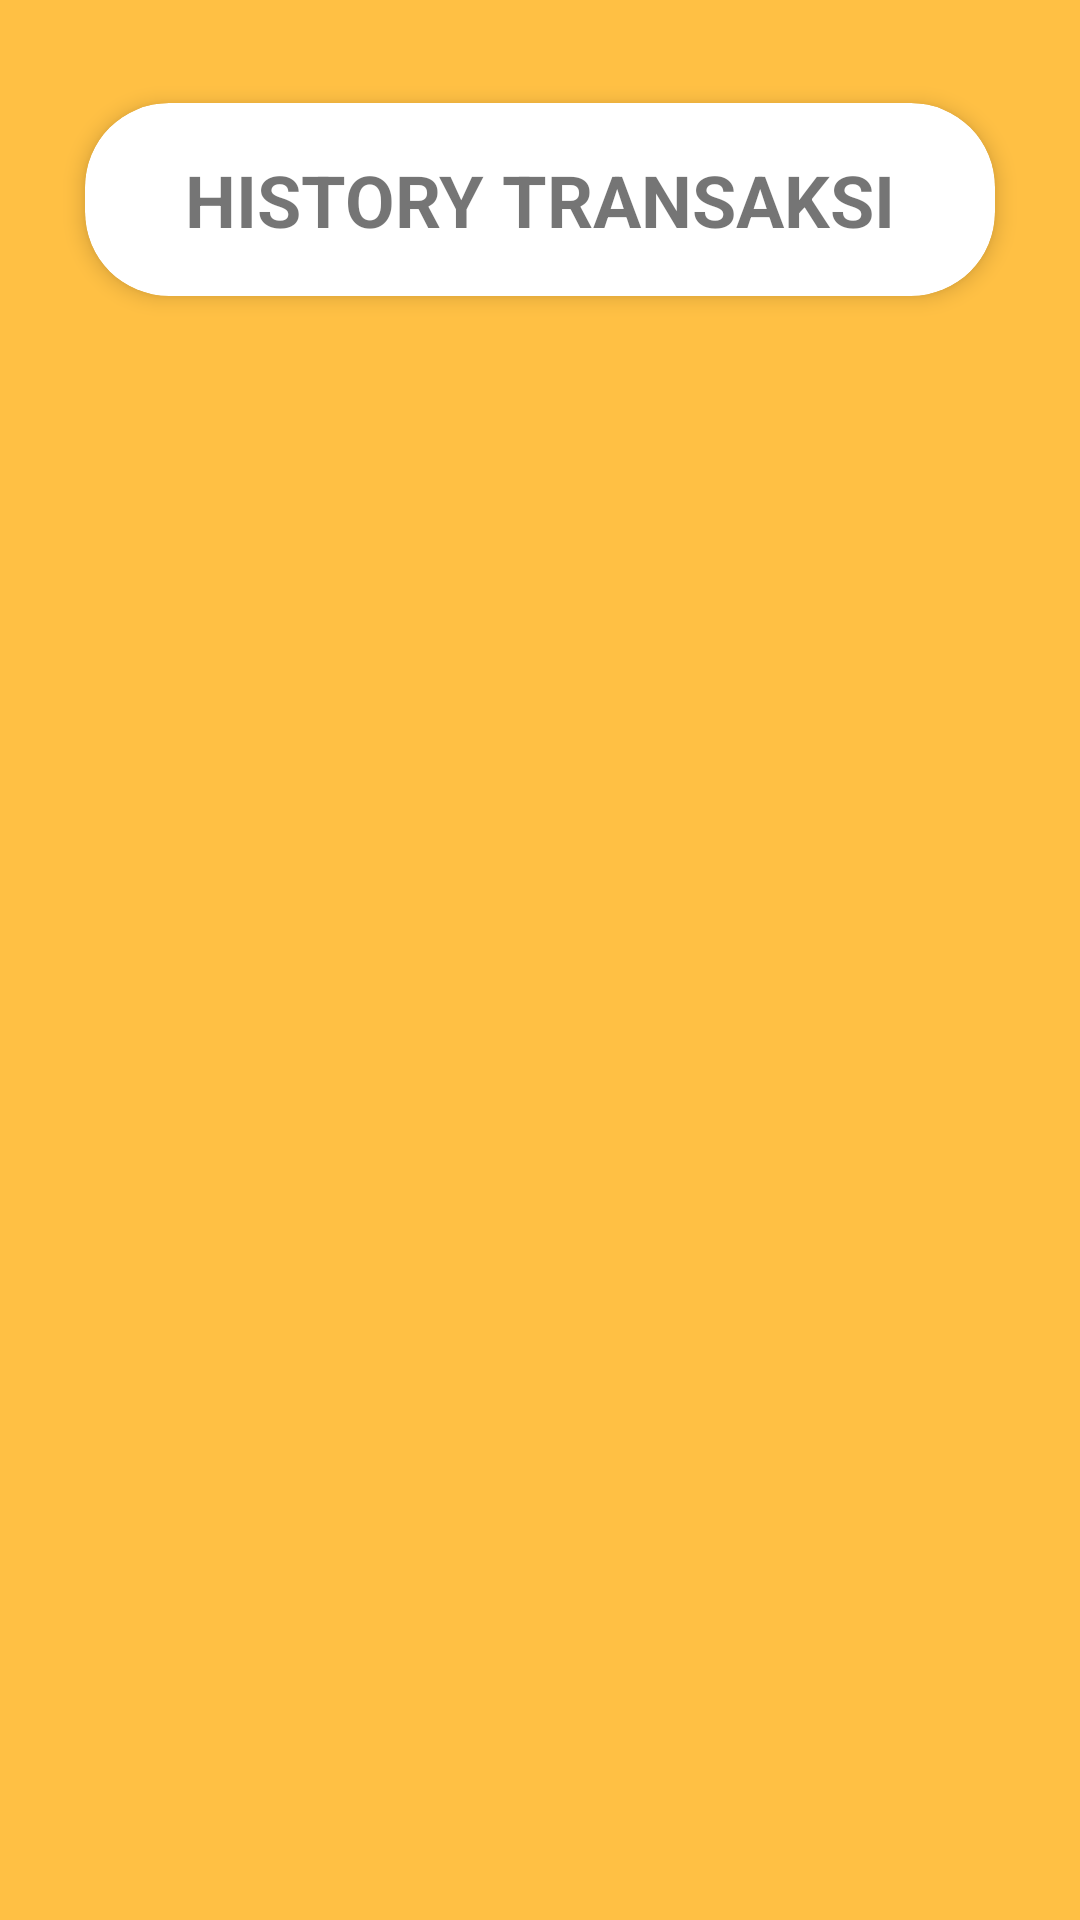

Android layout source for this screen:
<!-- AndroidManifest.xml: application theme Theme.SistemMonitoringAirPdam -->
<!-- res/layout/activity_history.xml -->
<?xml version="1.0" encoding="utf-8"?>
<RelativeLayout xmlns:android="http://schemas.android.com/apk/res/android"
    xmlns:app="http://schemas.android.com/apk/res-auto"
    xmlns:tools="http://schemas.android.com/tools"
    android:id="@+id/main"
    android:layout_width="match_parent"
    android:layout_height="match_parent"
    android:background="@drawable/background"
    android:orientation="vertical"
    tools:context=".HistoryActivity">

    <LinearLayout
        android:id="@+id/judul"
        android:layout_width="match_parent"
        android:layout_height="wrap_content"
        android:layout_marginTop="20dp"
        android:paddingHorizontal="16dp">

        <androidx.cardview.widget.CardView

            android:layout_width="match_parent"
            android:layout_height="wrap_content"
            android:layout_gravity="center"
            android:paddingHorizontal="16dp"
            app:cardCornerRadius="28dp"
            app:cardElevation="4dp"
            app:cardUseCompatPadding="true">

            <LinearLayout
                android:layout_width="match_parent"
                android:layout_height="wrap_content"
                android:orientation="horizontal"
                android:paddingVertical="16dp">

                <TextView
                    android:layout_width="match_parent"
                    android:layout_height="wrap_content"
                    android:text="HISTORY TRANSAKSI"
                    android:textAlignment="center"
                    android:textSize="24sp"
                    android:textStyle="bold" />

            </LinearLayout>

        </androidx.cardview.widget.CardView>
    </LinearLayout>

    <androidx.recyclerview.widget.RecyclerView
        android:layout_width="match_parent"
        android:layout_margin="15dp"
        android:layout_height="match_parent"
        android:layout_below="@id/judul"
        tools:listitem="@layout/recycler_item"
        android:id="@+id/recyler_view"/>

</RelativeLayout>
<!-- res/layout/recycler_item.xml (included above) -->
<?xml version="1.0" encoding="utf-8"?>
<LinearLayout xmlns:android="http://schemas.android.com/apk/res/android"
    android:orientation="vertical"
    android:layout_width="match_parent"
    android:layout_height="wrap_content"
    android:padding="12dp"
    android:layout_marginVertical="8dp"
    android:backgroundTint="@color/white"
    android:background="@drawable/rounded_corner"
    >

    <LinearLayout
        android:layout_width="match_parent"
        android:layout_height="wrap_content"
        android:orientation="vertical">

        <LinearLayout
            android:layout_width="match_parent"
            android:layout_height="wrap_content"
            android:orientation="horizontal"
            android:weightSum="2">

            <TextView
                android:layout_width="0dp"
                android:id="@+id/kamar"
                android:layout_height="wrap_content"
                android:layout_weight="1"
                android:text="Kamar 1"
                android:textSize="18sp"
                android:padding="5dp"/>

            <TextView
                android:layout_width="0dp"
                android:layout_height="wrap_content"
                android:layout_weight="1"
                android:id="@+id/transaksi"
                android:text="Rp. 0"
                android:textSize="20sp"
                android:padding="5dp"/>
        </LinearLayout>

        <LinearLayout
            android:layout_width="match_parent"
            android:layout_height="wrap_content"
            android:orientation="horizontal"
            android:weightSum="2">

            <TextView
                android:layout_width="0dp"
                android:layout_height="wrap_content"
                android:layout_weight="1"
                android:id="@+id/status"
                android:text="Status : Berhasil"
                android:textSize="18sp"
                android:padding="8dp"/>

            <TextView
                android:layout_width="0dp"
                android:layout_height="wrap_content"
                android:layout_weight="1"
                android:id="@+id/bulan"
                android:text="Bulan Mei"
                android:textSize="20sp"
                android:padding="8dp"/>


        </LinearLayout>
    </LinearLayout>


    </LinearLayout>
<!-- resources referenced by this layout -->
<resources>
  <color name="white">#FFFFFFFF</color>
  <!-- drawable background (drawable) -->
  <?xml version="1.0" encoding="utf-8"?>
  <shape xmlns:android="http://schemas.android.com/apk/res/android"
      android:shape="rectangle">
      <gradient
          android:type="linear"
          android:angle="90"
          android:startColor="#FFC044"
          android:endColor="#FFC044"/>
  </shape>
  <!-- drawable rounded_corner (drawable) -->
  <?xml version="1.0" encoding="utf-8"?>
  <shape xmlns:android="http://schemas.android.com/apk/res/android"
      android:shape="rectangle">
      <corners android:radius="10dp"/>
      <stroke android:width="1dp" android:color="@color/white"/>
  </shape>
  <style name="Theme.SistemMonitoringAirPdam" parent="Theme.MaterialComponents.DayNight.NoActionBar">
          
          <item name="colorPrimary">@color/purple_500</item>
          <item name="colorPrimaryVariant">@color/purple_700</item>
          <item name="colorOnPrimary">@color/white</item>
          
          <item name="colorSecondary">@color/teal_200</item>
          <item name="colorSecondaryVariant">@color/teal_700</item>
          <item name="colorOnSecondary">@color/black</item>
          
          <item name="android:statusBarColor">?attr/colorPrimaryVariant</item>
          
      </style>
  <color name="purple_500">#FF6200EE</color>
  <color name="purple_700">#FF3700B3</color>
  <color name="teal_200">#FF03DAC5</color>
  <color name="teal_700">#FF018786</color>
  <color name="black">#FF000000</color>
</resources>
